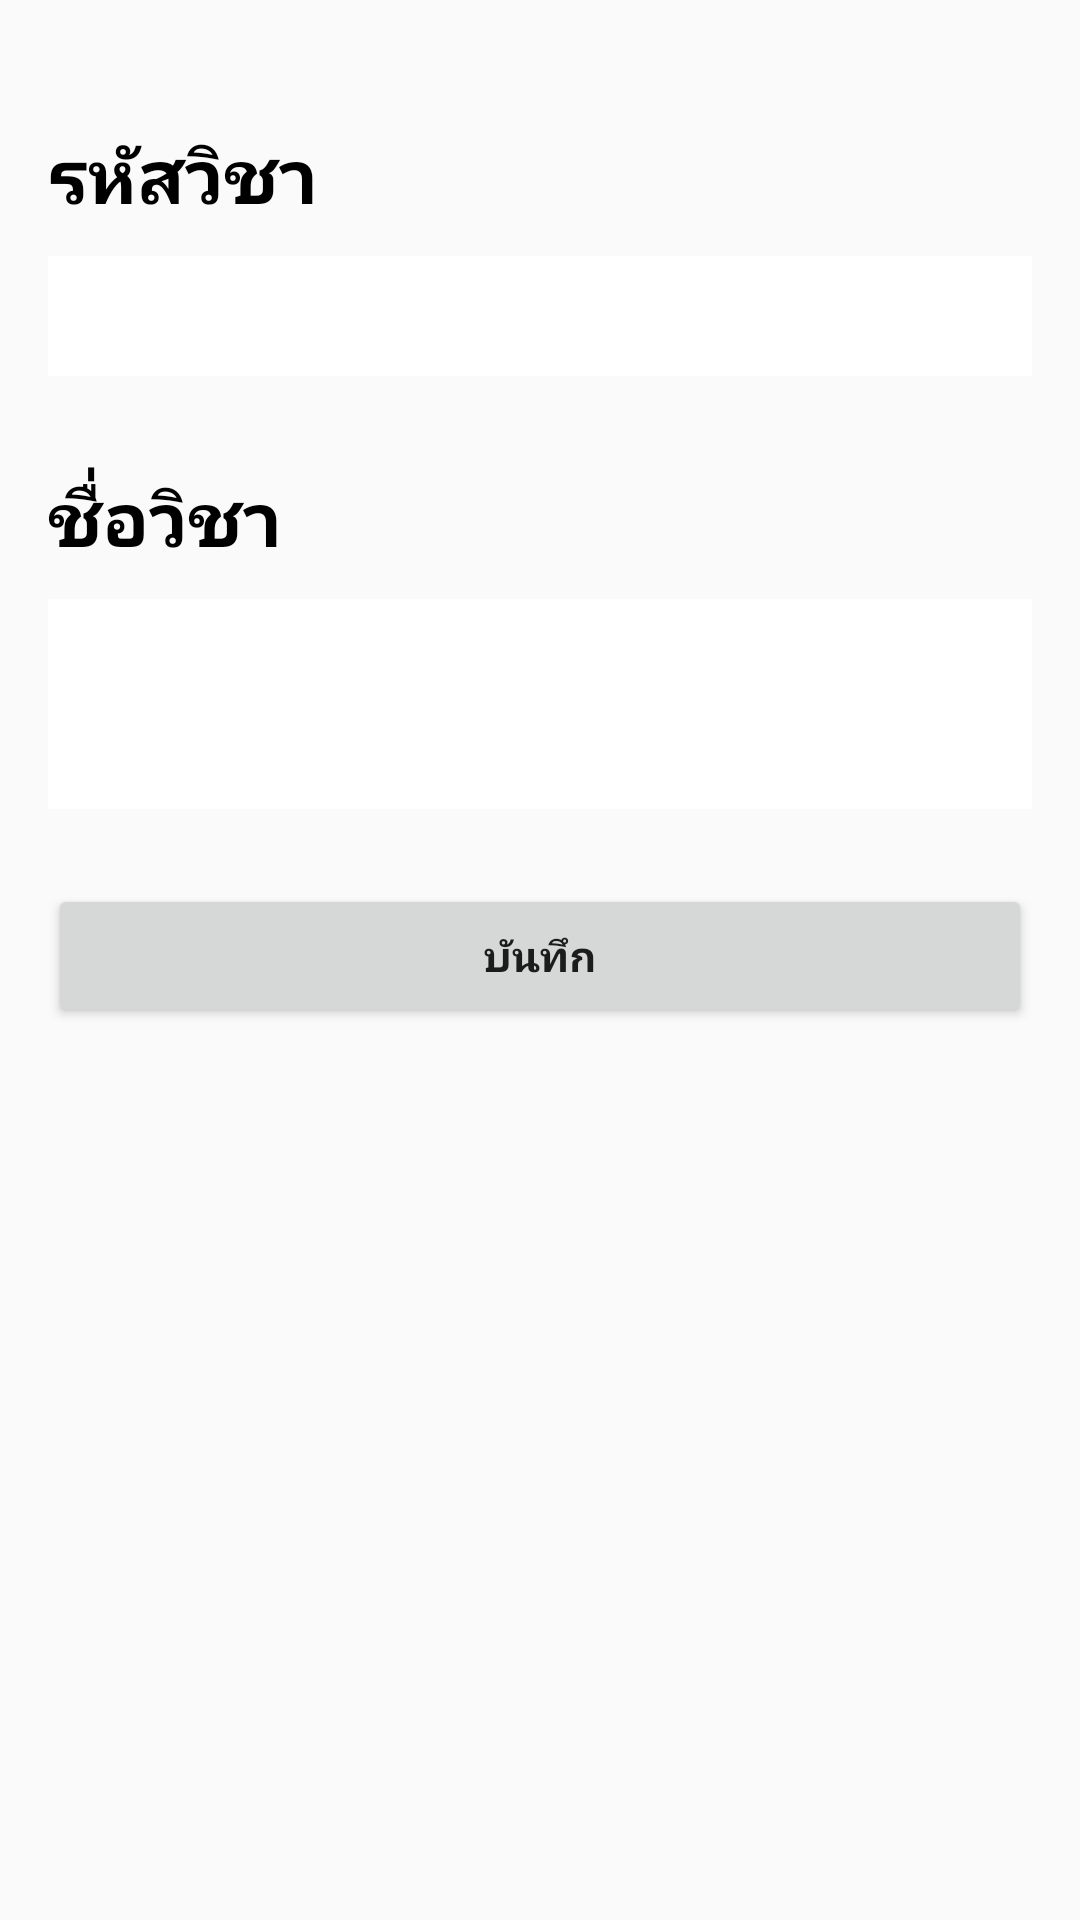

This screen was rendered from an Android layout file. Write that file and the resources it references.
<!-- AndroidManifest.xml: application theme AppTheme -->
<!-- res/layout/activity_edit_subject.xml -->
<?xml version="1.0" encoding="utf-8"?>
<RelativeLayout xmlns:android="http://schemas.android.com/apk/res/android"
    xmlns:tools="http://schemas.android.com/tools"
    android:layout_width="match_parent"
    android:layout_height="match_parent"
    android:paddingBottom="@dimen/activity_vertical_margin"
    android:paddingLeft="@dimen/activity_horizontal_margin"
    android:paddingRight="@dimen/activity_horizontal_margin"
    android:paddingTop="@dimen/activity_vertical_margin"
    tools:context="com.example.kittichot.studentattendance.EditSubject"
    android:background="@drawable/bg">
    <TextView
        android:layout_width="wrap_content"
        android:layout_height="wrap_content"
        android:text="รหัสวิชา"
        android:id="@+id/textView3"
        android:textStyle="bold"
        android:textSize="25dp"
        android:layout_marginTop="25dp"
        android:textColor="#000000" />

    <EditText
        android:layout_width="match_parent"
        android:layout_height="@dimen/textsize"
        android:id="@+id/editIDSubject"
        android:layout_below="@+id/textView3"
        android:background="#ffffff"
        android:layout_marginTop="10dp"
        android:editable="false"/>

    <TextView
        android:layout_width="wrap_content"
        android:layout_height="wrap_content"
        android:text="ชื่อวิชา"
        android:id="@+id/textView4"
        android:layout_below="@+id/editIDSubject"
        android:layout_marginTop="30dp"
        android:textStyle="bold"
        android:textSize="25dp"
        android:textColor="#000000" />

    <EditText
        android:layout_width="match_parent"
        android:layout_height="@dimen/Img"
        android:id="@+id/editNameSubject"
        android:layout_below="@+id/textView4"
        android:layout_marginTop="10dp"
        android:background="#ffffff"
        android:textSize="30dp" />

    <Button
        android:layout_width="match_parent"
        android:layout_height="wrap_content"
        android:text="บันทึก"
        android:onClick="clickupdate"
        android:id="@+id/btnEditSubject"
        android:layout_below="@+id/editNameSubject"
        android:layout_marginTop="25dp"
        android:textStyle="bold"
        />
</RelativeLayout>
<!-- resources referenced by this layout -->
<resources>
  <dimen name="Img">70dp</dimen>
  <dimen name="activity_horizontal_margin">16dp</dimen>
  <dimen name="activity_vertical_margin">16dp</dimen>
  <dimen name="textsize">40dp</dimen>
  <style name="AppTheme" parent="Theme.AppCompat.Light.DarkActionBar">
  
          
      </style>
</resources>
